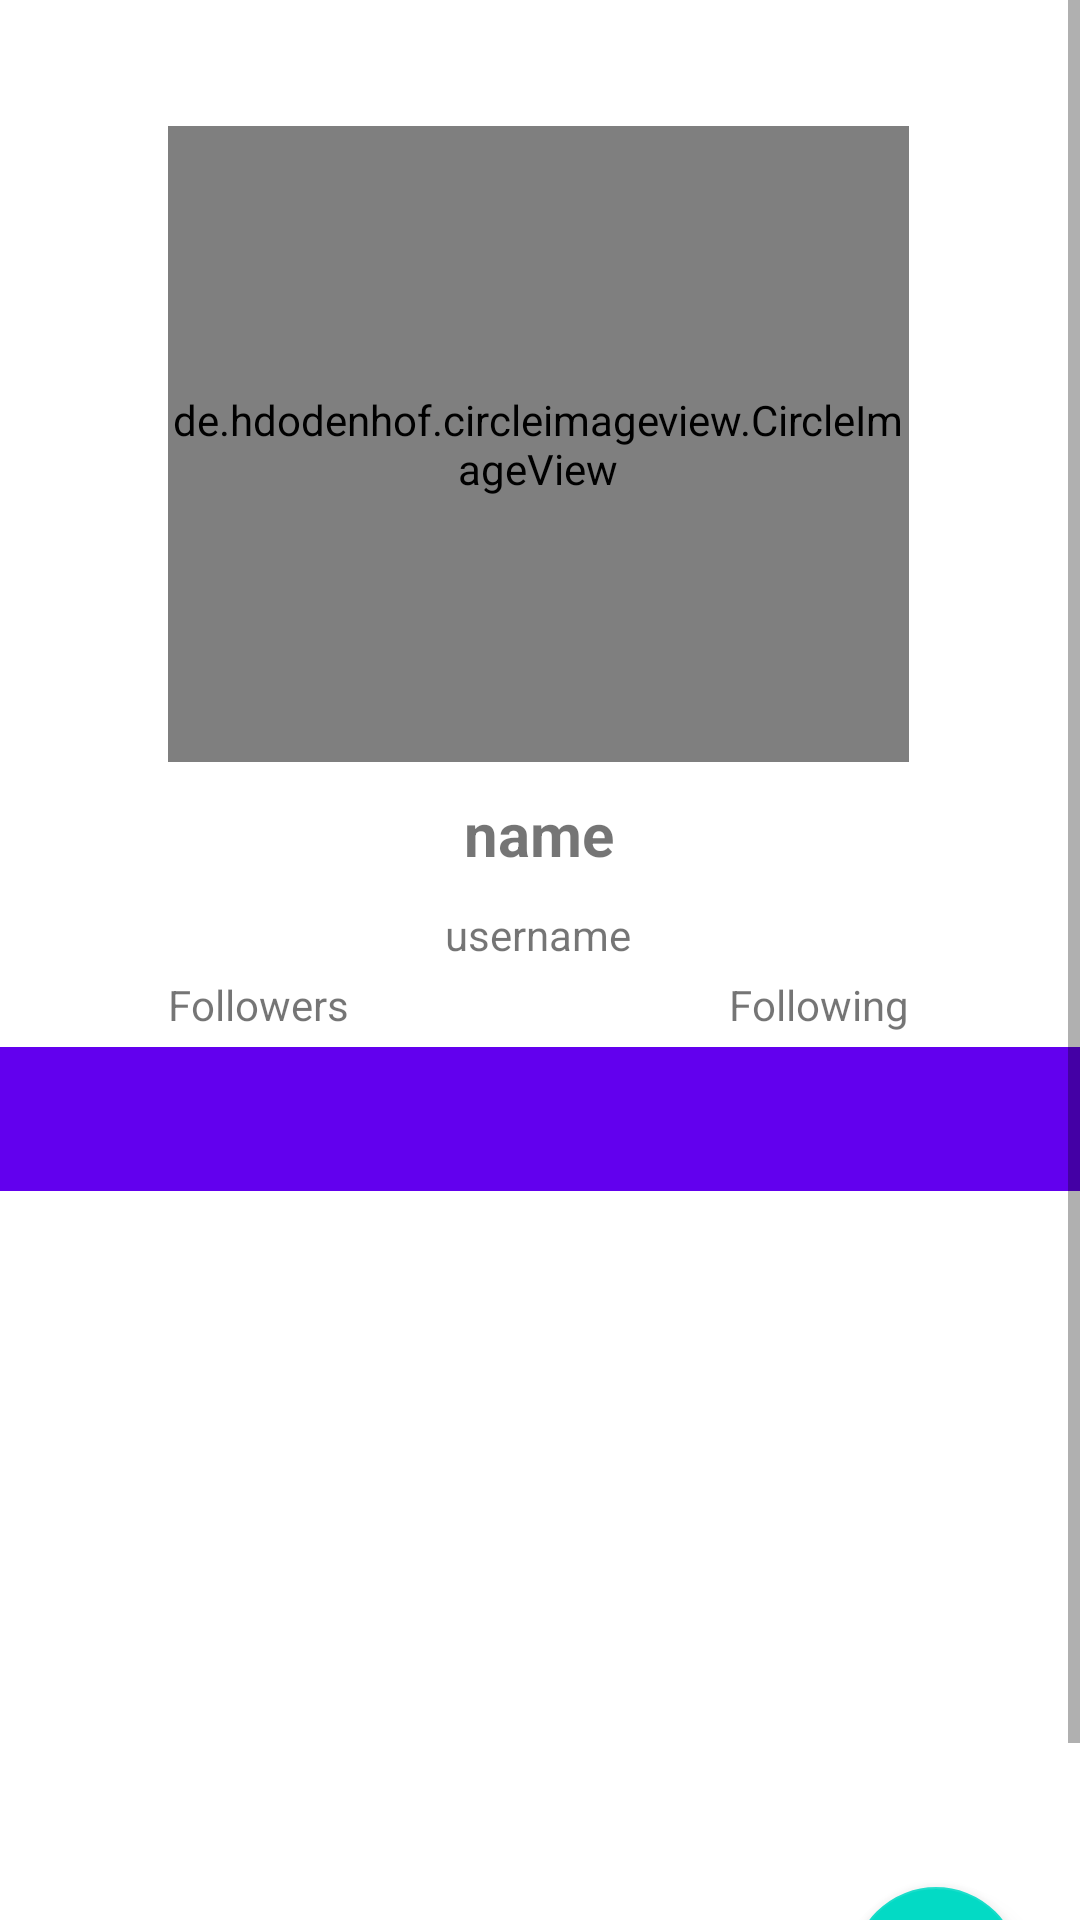

Write the Android layout XML for this screen, with the resource values it uses.
<!-- AndroidManifest.xml: application theme Theme.ProjectAndroidFundamental -->
<!-- res/layout/activity_detail.xml -->
<?xml version="1.0" encoding="utf-8"?>
<ScrollView xmlns:android="http://schemas.android.com/apk/res/android"
    xmlns:app="http://schemas.android.com/apk/res-auto"
    xmlns:tools="http://schemas.android.com/tools"
    android:layout_width="match_parent"
    android:layout_height="match_parent"
    tools:context=".activity.DetailActivity"
    tools:layout_editor_absoluteX="0dp"
    tools:layout_editor_absoluteY="-27dp"
    android:isScrollContainer="true">
    <androidx.constraintlayout.widget.ConstraintLayout
        android:layout_width="match_parent"
        android:layout_height="match_parent">
        <com.google.android.material.tabs.TabLayout
            android:id="@+id/tabs"
            android:layout_width="match_parent"
            android:layout_height="wrap_content"
            android:layout_marginTop="28dp"
            android:background="?attr/colorPrimary"
            app:layout_constraintEnd_toEndOf="parent"
            app:layout_constraintHorizontal_bias="0.0"
            app:layout_constraintStart_toStartOf="parent"
            app:layout_constraintTop_toBottomOf="@+id/usernamedetail"
            app:tabTextColor="@android:color/black"
            app:tabBackground="@color/white"
            android:contentDescription="@string/tab_layout"/>

        <de.hdodenhof.circleimageview.CircleImageView
            android:id="@+id/avatarDetail"
            android:layout_width="247dp"
            android:layout_height="212dp"

            app:layout_constraintBottom_toBottomOf="parent"
            app:layout_constraintEnd_toEndOf="parent"
            app:layout_constraintHorizontal_bias="0.495"
            app:layout_constraintStart_toStartOf="parent"
            app:layout_constraintTop_toTopOf="parent"
            app:layout_constraintVertical_bias="0.085" />

        <TextView
            android:id="@+id/namedetail"
            android:layout_width="203dp"
            android:layout_height="48dp"
            android:gravity="center"
            android:text="@string/name"
            android:textAlignment="center"
            android:textSize="20sp"
            android:textStyle="bold"
            app:layout_constraintBottom_toBottomOf="parent"
            app:layout_constraintEnd_toEndOf="@+id/avatarDetail"
            app:layout_constraintHorizontal_bias="0.507"
            app:layout_constraintStart_toStartOf="@+id/avatarDetail"
            app:layout_constraintTop_toBottomOf="@+id/avatarDetail"
            app:layout_constraintVertical_bias="0.0" />

        <TextView
            android:id="@+id/usernamedetail"
            android:layout_width="wrap_content"
            android:layout_height="wrap_content"
            android:text="@string/username"
            app:layout_constraintBottom_toBottomOf="parent"
            app:layout_constraintEnd_toEndOf="@+id/namedetail"
            app:layout_constraintHorizontal_bias="0.496"
            app:layout_constraintStart_toStartOf="@+id/namedetail"
            app:layout_constraintTop_toBottomOf="@+id/namedetail"
            app:layout_constraintVertical_bias="0.0" />


        <TextView
            android:id="@+id/followers"
            android:layout_width="wrap_content"
            android:layout_height="wrap_content"
            android:text="Followers"
            app:layout_constraintBottom_toTopOf="@+id/tabs"
            app:layout_constraintStart_toStartOf="@+id/avatarDetail"
            app:layout_constraintTop_toBottomOf="@+id/usernamedetail" />

        <TextView
            android:id="@+id/following"
            android:layout_width="wrap_content"
            android:layout_height="wrap_content"
            android:text="Following"
            app:layout_constraintBottom_toTopOf="@+id/tabs"
            app:layout_constraintEnd_toEndOf="@+id/avatarDetail"
            app:layout_constraintHorizontal_bias="1.0"
            app:layout_constraintStart_toEndOf="@+id/followers"
            app:layout_constraintTop_toBottomOf="@+id/usernamedetail" />

        <androidx.viewpager2.widget.ViewPager2
            android:id="@+id/view_pager"
            android:layout_width="match_parent"
            android:layout_height="308dp"
            app:layout_constraintBottom_toBottomOf="parent"
            app:layout_constraintEnd_toEndOf="parent"
            app:layout_constraintHorizontal_bias="0.0"
            app:layout_constraintStart_toStartOf="parent"
            app:layout_constraintTop_toBottomOf="@+id/tabs"
            app:layout_constraintVertical_bias="1.0" />

        <ProgressBar
            android:id="@+id/progressBarDetail"
            style="?android:attr/progressBarStyle"
            android:layout_width="match_parent"
            android:layout_height="wrap_content"
            android:visibility="gone"
            app:layout_constraintBottom_toBottomOf="parent"
            app:layout_constraintEnd_toEndOf="parent"
            app:layout_constraintStart_toStartOf="parent"
            app:layout_constraintTop_toTopOf="parent"
            tools:visibility="gone" />

        <com.google.android.material.floatingactionbutton.FloatingActionButton
            android:id="@+id/buttonfavorite"
            android:layout_width="wrap_content"
            android:layout_height="wrap_content"
            android:src="@drawable/baseline_favorite_24"
            app:tint="@color/white"
            app:layout_constraintBottom_toBottomOf="parent"
            app:layout_constraintEnd_toEndOf="parent"
            android:layout_margin="20dp"/>

    </androidx.constraintlayout.widget.ConstraintLayout>




</ScrollView>
<!-- resources referenced by this layout -->
<resources>
  <color name="white">#FFFFFFFF</color>
  <string name="name">name</string>
  <string name="tab_layout">Tab Layout</string>
  <string name="username">username</string>
  <style name="Theme.ProjectAndroidFundamental" parent="Theme.MaterialComponents.DayNight.DarkActionBar">
          
          <item name="colorPrimary">@color/purple_500</item>
          <item name="colorPrimaryVariant">@color/purple_700</item>
          <item name="colorOnPrimary">@color/white</item>
          
          <item name="colorSecondary">@color/teal_200</item>
          <item name="colorSecondaryVariant">@color/teal_700</item>
          <item name="colorOnSecondary">@color/black</item>
          
          <item name="android:statusBarColor">?attr/colorPrimaryVariant</item>
          
      </style>
  <color name="purple_500">#FF6200EE</color>
  <color name="purple_700">#FF3700B3</color>
  <color name="teal_200">#FF03DAC5</color>
  <color name="teal_700">#FF018786</color>
  <color name="black">#FF000000</color>
</resources>
